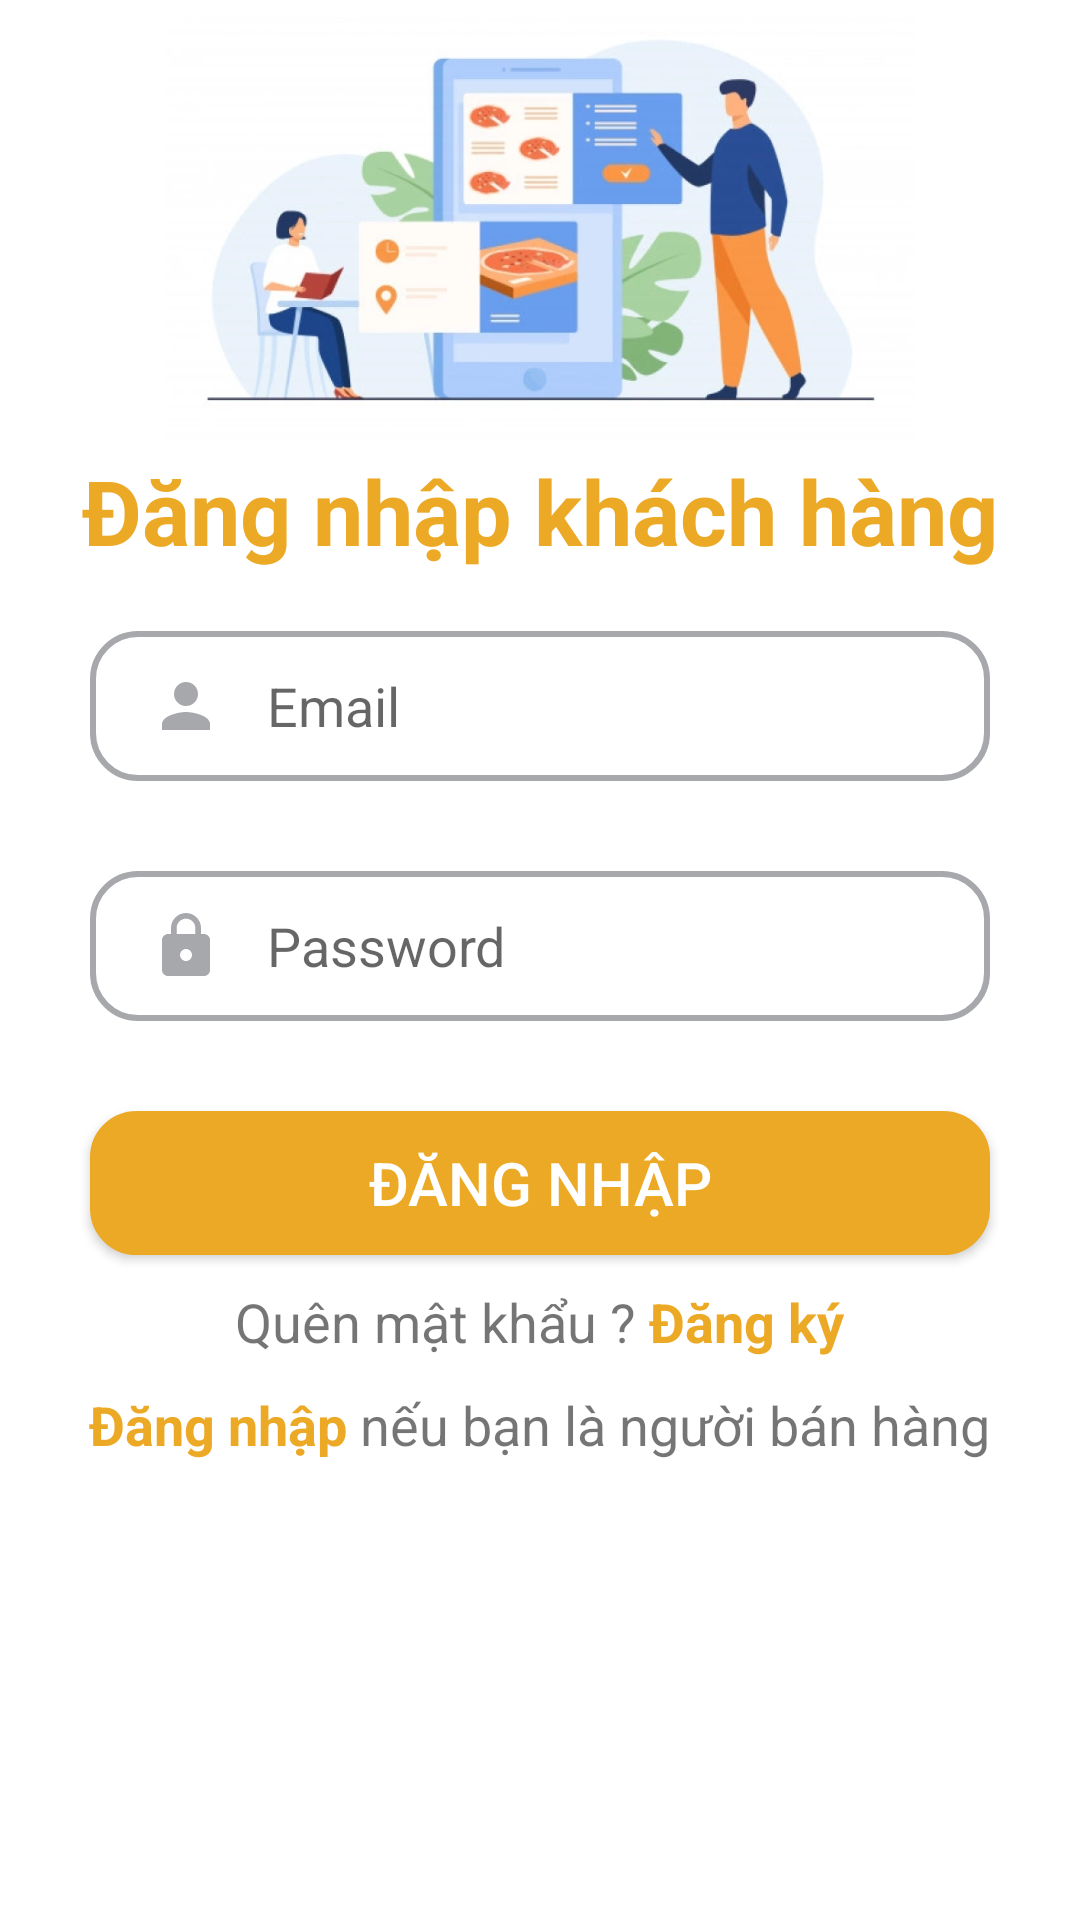

Here is an Android app screen rendered from its layout file. Give the layout XML and the strings, colors and styles it references.
<!-- AndroidManifest.xml: fallback theme Theme.MaterialComponents.DayNight.NoActionBar -->
<!-- res/layout/activity_sign_in.xml -->
<?xml version="1.0" encoding="utf-8"?>
<LinearLayout xmlns:android="http://schemas.android.com/apk/res/android"
    xmlns:app="http://schemas.android.com/apk/res-auto"
    xmlns:tools="http://schemas.android.com/tools"
    android:layout_width="match_parent"
    android:layout_height="match_parent"
    android:orientation="vertical"
    tools:context=".SignIn">

    <ImageView
        android:id="@+id/imageView6"
        android:layout_width="250dp"
        android:layout_height="150dp"
        android:layout_gravity="center"
        app:srcCompat="@drawable/img_4"
        tools:layout_editor_absoluteX="-16dp"
        tools:layout_editor_absoluteY="16dp" />

    <TextView
        android:id="@+id/textView25"
        android:layout_width="wrap_content"
        android:layout_height="wrap_content"
        android:layout_gravity="center"
        android:text="Đăng nhập khách hàng"
        android:textColor="#ECA926"
        android:textSize="30sp"
        android:textStyle="bold" />

    <EditText
        android:id="@+id/editEmail"
        android:layout_width="match_parent"
        android:layout_height="50dp"
        android:background="@drawable/custom_signinsignup"
        android:ems="10"
        android:hint="Email"
        android:textColor="#A6A8AC"
        android:drawablePadding="15dp"
        android:paddingStart="20dp"
        android:drawableLeft="@drawable/ic_baseline_person_24"
        android:layout_marginLeft="30dp"
        android:layout_marginRight="30dp"
        android:layout_marginTop="20dp"
        android:inputType="textEmailAddress" />

    <EditText
        android:id="@+id/editPassword"
        android:layout_width="match_parent"
        android:layout_height="50dp"
        android:background="@drawable/custom_signinsignup"
        android:ems="10"
        android:hint="Password"
        android:textColor="#A6A8AC"
        android:drawablePadding="15dp"
        android:paddingStart="20dp"
        android:drawableLeft="@drawable/ic_baseline_lock_24"
        android:layout_margin="30dp"
        android:inputType="textPassword" />

    <Button
        android:id="@+id/btnsignin"
        android:layout_width="match_parent"
        android:layout_height="wrap_content"
        android:layout_marginLeft="30dp"
        android:layout_marginRight="30dp"
        android:background="@drawable/custom_signin"
        android:text="Đăng nhập"
        android:textColor="#FFFFFF"
        android:textSize="20sp" />

    <LinearLayout
        android:layout_width="wrap_content"
        android:layout_height="wrap_content"
        android:orientation="horizontal"
        android:layout_gravity="center"
        android:layout_marginTop="10dp">

        <TextView
            android:id="@+id/forgotpass"
            android:layout_width="wrap_content"
            android:layout_height="wrap_content"
            android:text="Quên mật khẩu ? "
            android:textSize="18sp">

        </TextView>
        <TextView
            android:id="@+id/txtSignUp"
            android:layout_width="wrap_content"
            android:layout_height="wrap_content"
            android:text="Đăng ký"
            android:textSize="18sp"
            android:textStyle="bold"
            android:textColor="@color/maunut">

        </TextView>
    </LinearLayout>

    <LinearLayout
        android:layout_width="wrap_content"
        android:layout_height="wrap_content"
        android:orientation="horizontal"
        android:layout_gravity="center"
        android:layout_marginTop="10dp">

        <TextView
            android:id="@+id/txtsigninchef"
            android:layout_width="wrap_content"
            android:layout_height="wrap_content"
            android:text="Đăng nhập "
            android:textSize="18sp"
            android:textColor="@color/maunut"
            android:textStyle="bold">

        </TextView>
        <TextView
            android:layout_width="wrap_content"
            android:layout_height="wrap_content"
            android:text="nếu bạn là người bán hàng"
            android:textSize="18sp">
        </TextView>

    </LinearLayout>

</LinearLayout>
<!-- resources referenced by this layout -->
<resources>
  <color name="maunut">#ECA926</color>
  <!-- drawable custom_signin (drawable) -->
  <?xml version="1.0" encoding="utf-8"?>
  <selector xmlns:android="http://schemas.android.com/apk/res/android">
      <item android:state_enabled="true" android:state_focused="true">
          <shape android:shape="rectangle">
              <solid android:color="@color/maunut"/>
              <corners android:radius="15dp"/>
              <stroke android:color="@color/maunut" android:width="1dp"/>
  
          </shape>
      </item>
  
      <item android:state_enabled="true" >
          <shape android:shape="rectangle">
              <solid android:color="@color/maunut"/>
              <corners android:radius="15dp"/>
              <stroke android:color="@color/maunut" android:width="1dp"/>
          </shape>
      </item>
  </selector>
  <!-- drawable custom_signinsignup (drawable) -->
  <?xml version="1.0" encoding="utf-8"?>
  <selector xmlns:android="http://schemas.android.com/apk/res/android">
      <item android:state_enabled="true" android:state_focused="true">
          <shape android:shape="rectangle">
              <solid android:color="@color/white"/>
              <corners android:radius="15dp"/>
              <stroke android:color="@color/input" android:width="3dp"/>
  
          </shape>
      </item>
  
      <item android:state_enabled="true" >
          <shape android:shape="rectangle">
              <solid android:color="@color/white"/>
              <corners android:radius="15dp"/>
              <stroke android:color="@color/input" android:width="2dp"/>
          </shape>
      </item>
  </selector>
  <!-- drawable ic_baseline_lock_24 (drawable) -->
  <vector android:height="24dp" android:tint="#A6A8AC"
      android:viewportHeight="24" android:viewportWidth="24"
      android:width="24dp" xmlns:android="http://schemas.android.com/apk/res/android">
      <path android:fillColor="@android:color/white" android:pathData="M18,8h-1L17,6c0,-2.76 -2.24,-5 -5,-5S7,3.24 7,6v2L6,8c-1.1,0 -2,0.9 -2,2v10c0,1.1 0.9,2 2,2h12c1.1,0 2,-0.9 2,-2L20,10c0,-1.1 -0.9,-2 -2,-2zM12,17c-1.1,0 -2,-0.9 -2,-2s0.9,-2 2,-2 2,0.9 2,2 -0.9,2 -2,2zM15.1,8L8.9,8L8.9,6c0,-1.71 1.39,-3.1 3.1,-3.1 1.71,0 3.1,1.39 3.1,3.1v2z"/>
  </vector>
  <!-- drawable ic_baseline_person_24 (drawable) -->
  <vector android:height="24dp" android:tint="#A6A8AC"
      android:viewportHeight="24" android:viewportWidth="24"
      android:width="24dp" xmlns:android="http://schemas.android.com/apk/res/android">
      <path android:fillColor="@android:color/white" android:pathData="M12,12c2.21,0 4,-1.79 4,-4s-1.79,-4 -4,-4 -4,1.79 -4,4 1.79,4 4,4zM12,14c-2.67,0 -8,1.34 -8,4v2h16v-2c0,-2.66 -5.33,-4 -8,-4z"/>
  </vector>
  <!-- drawable img_4: png bitmap (drawable, 241706 bytes) -->
  <color name="white">#FFFFFFFF</color>
  <color name="input">#A6A8AC</color>
</resources>
